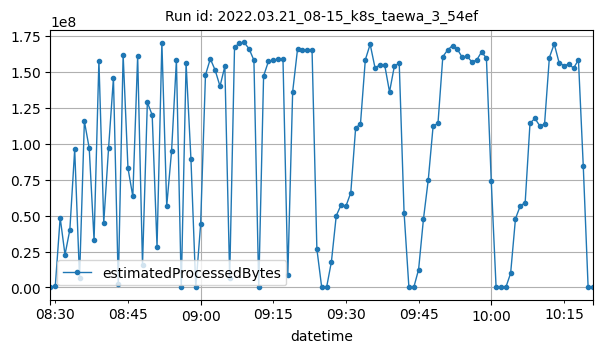

Data behind this chart, as committed beside it:
datetime, estimatedProcessedBytes
2022-03-21T08:29:00Z, 88
2022-03-21T08:30:00Z, 1222721
2022-03-21T08:31:00Z, 48549896
2022-03-21T08:32:00Z, 22808838
2022-03-21T08:33:00Z, 40111849
2022-03-21T08:34:00Z, 95970756
2022-03-21T08:35:00Z, 6529472
2022-03-21T08:36:00Z, 115644593
2022-03-21T08:37:00Z, 96888142
2022-03-21T08:38:00Z, 32778450
2022-03-21T08:39:00Z, 157750093
2022-03-21T08:40:00Z, 45056435
2022-03-21T08:41:00Z, 97216698
2022-03-21T08:42:00Z, 145741309
2022-03-21T08:43:00Z, 2145412
2022-03-21T08:44:00Z, 161947957
2022-03-21T08:45:00Z, 82992167
2022-03-21T08:46:00Z, 63327754
2022-03-21T08:47:00Z, 161008781
2022-03-21T08:48:00Z, 15670151
2022-03-21T08:49:00Z, 128759193
2022-03-21T08:50:00Z, 119902167
2022-03-21T08:51:00Z, 28265617
2022-03-21T08:52:00Z, 170355637
2022-03-21T08:53:00Z, 56670557
2022-03-21T08:54:00Z, 94789166
2022-03-21T08:55:00Z, 157994331
2022-03-21T08:56:00Z, 2378
2022-03-21T08:57:00Z, 156052917
2022-03-21T08:58:00Z, 89356885
2022-03-21T08:59:00Z, 2378
2022-03-21T09:00:00Z, 43963866
2022-03-21T09:01:00Z, 147770796
2022-03-21T09:02:00Z, 159028893
2022-03-21T09:03:00Z, 151149875
2022-03-21T09:04:00Z, 139957822
2022-03-21T09:05:00Z, 153853675
2022-03-21T09:06:00Z, 6768384
2022-03-21T09:07:00Z, 167223919
2022-03-21T09:08:00Z, 169839689
2022-03-21T09:09:00Z, 170411614
2022-03-21T09:10:00Z, 165979950
2022-03-21T09:11:00Z, 158086026
2022-03-21T09:12:00Z, 2378
2022-03-21T09:13:00Z, 147114399
2022-03-21T09:14:00Z, 157261484
2022-03-21T09:15:00Z, 157990297
2022-03-21T09:16:00Z, 159083508
2022-03-21T09:17:00Z, 158984449
2022-03-21T09:18:00Z, 8453667
2022-03-21T09:19:00Z, 136140282
2022-03-21T09:20:00Z, 165558702
2022-03-21T09:21:00Z, 165377662
2022-03-21T09:22:00Z, 165406465
2022-03-21T09:23:00Z, 165479308
2022-03-21T09:24:00Z, 26718003
2022-03-21T09:25:00Z, 1648
2022-03-21T09:26:00Z, 1706
2022-03-21T09:27:00Z, 17895299
2022-03-21T09:28:00Z, 49905328
... 53 more rows
